Photos from the image-classification dataset "proyecto_residuos" in the GitHub repository Jesus22082204/IA_RESIDUOS_CAMARA. Its 6 classes are: cardboard, glass, metal, paper, plastic, trash.

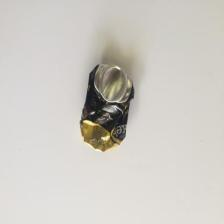
Label: metal

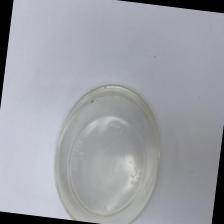
Label: plastic

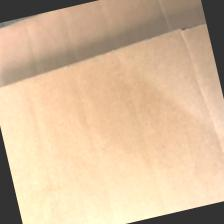
Label: cardboard

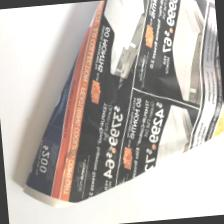
Label: paper

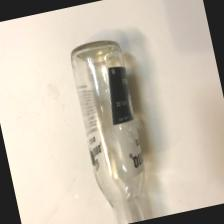
Label: glass

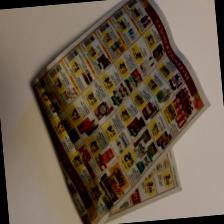
Label: paper
